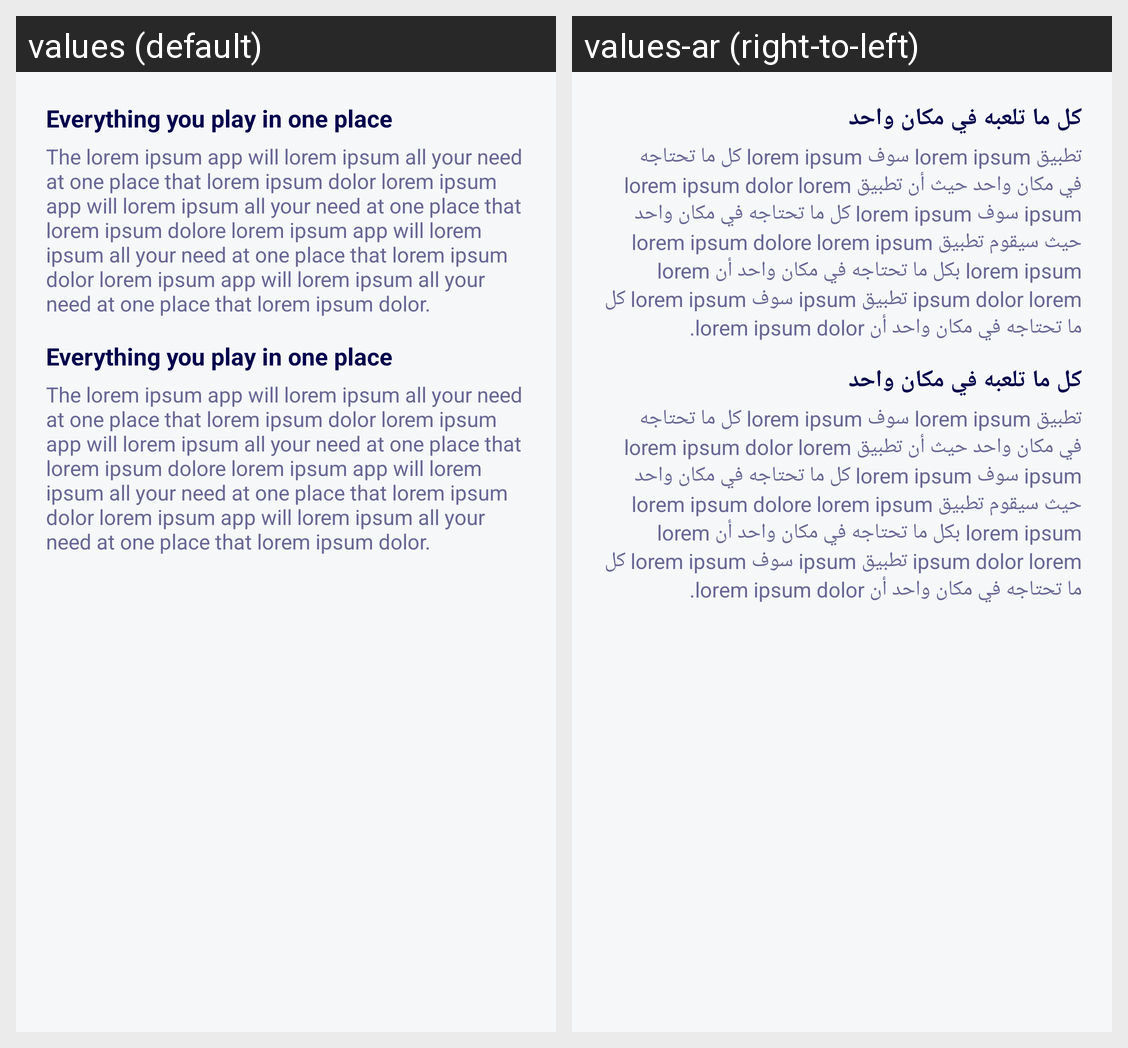

For this localized Android screen grid, give each drawn string resource with its value in every locale shown.
Android screen res/layout/fragment_how_to_play.xml rendered under 2 locales, left to right: values (default), values-ar (right-to-left). Device: Nexus 5 (rendered at 1080×1920; each locale shown at half size, 540×960, under a caption strip naming it); theme Theme.BoomLotto.
Strings drawn on this screen, with the default value and each locale's value (text and hints the layout hard-codes, and strings that could not be matched under every locale, appear in the picture but are not listed):

everything_you_play_in_one_place
  values: Everything you play in one place
  values-ar: كل ما تلعبه في مكان واحد

the_lorem_ipsum_app_will_lorem_ipsum_all_your_need
  values: The lorem ipsum app will lorem ipsum all your need at one place that lorem ipsum dolor lorem ipsum app will lorem ipsum all your need at one place that lorem ipsum dolore lorem ipsum app will lorem ipsum all your need at one place that lorem ipsum dolor lorem ipsum app will lorem ipsum all your need at one place that lorem ipsum dolor.
  values-ar: تطبيق lorem ipsum سوف lorem ipsum كل ما تحتاجه في مكان واحد حيث أن تطبيق lorem ipsum dolor lorem ipsum سوف lorem ipsum كل ما تحتاجه في مكان واحد حيث سيقوم تطبيق lorem ipsum dolore lorem ipsum lorem ipsum بكل ما تحتاجه في مكان واحد أن lorem ipsum dolor lorem تطبيق ipsum سوف lorem ipsum كل ما تحتاجه في مكان واحد أن lorem ipsum dolor.
